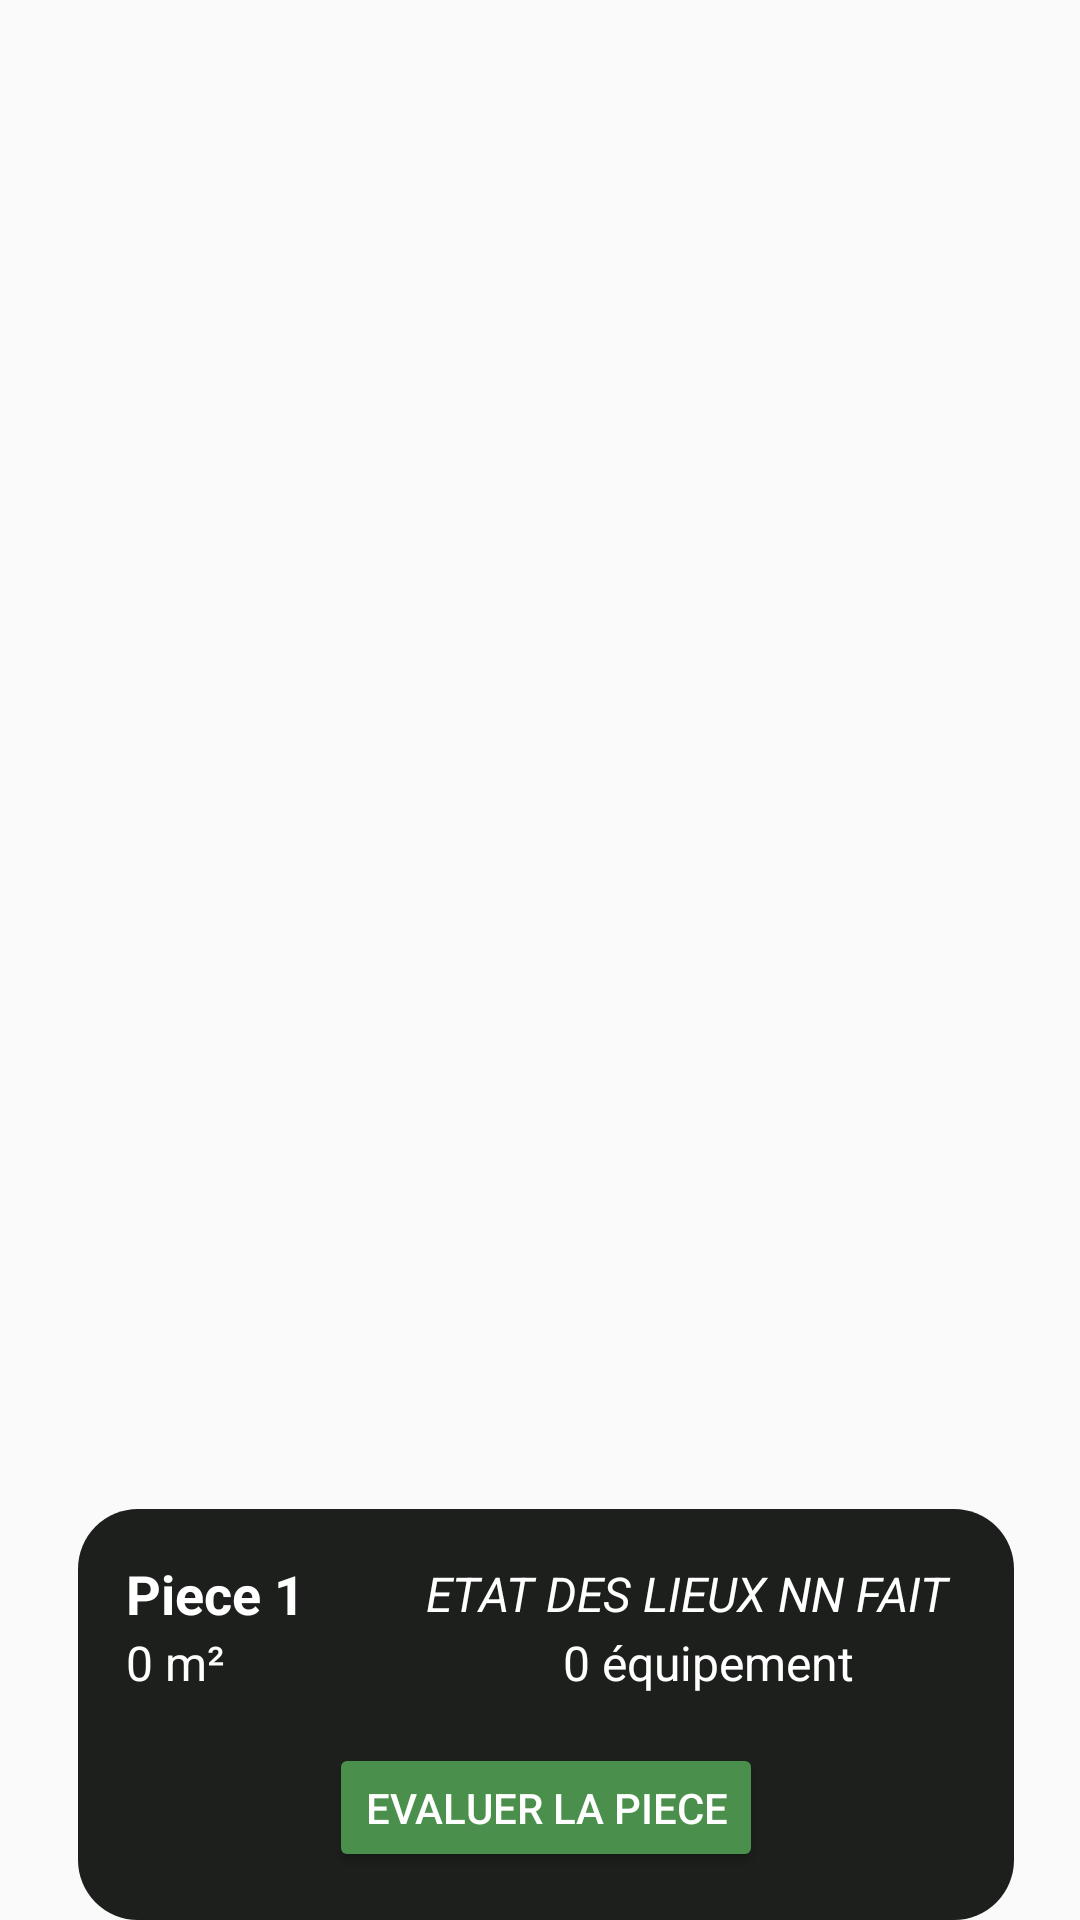

Produce the Android XML layout that renders to this screen, including the resource entries it uses.
<!-- AndroidManifest.xml: application theme Theme.Oioj -->
<!-- res/layout/wele_card_listepiece.xml -->
<?xml version="1.0" encoding="utf-8"?>
<androidx.constraintlayout.widget.ConstraintLayout xmlns:android="http://schemas.android.com/apk/res/android"
    xmlns:app="http://schemas.android.com/apk/res-auto"
    xmlns:tools="http://schemas.android.com/tools"
    android:layout_width="match_parent"
    android:layout_marginBottom="8dp"
    android:layout_height="match_parent">

    <LinearLayout
        android:id="@+id/weleListePiece"
        android:layout_width="312dp"
        android:layout_height="137dp"
        android:layout_marginStart="4dp"
        android:background="@drawable/carddynamic"
        android:orientation="vertical"
        android:padding="16dp"
        app:layout_constraintBottom_toBottomOf="parent"
        app:layout_constraintEnd_toEndOf="parent"
        app:layout_constraintStart_toStartOf="parent">

        <LinearLayout
            android:layout_width="match_parent"
            android:layout_height="wrap_content"
            android:gravity="center_vertical"
            android:orientation="horizontal">

            <TextView
                android:id="@+id/txtNomPieceWele"
                android:layout_width="20dp"
                android:layout_height="wrap_content"
                android:layout_marginEnd="8dp"
                android:layout_weight="1"
                android:text="Piece 1"
                android:textSize="18sp"
                android:textStyle="bold"
                android:textColor="@color/txtWhite" />

            <TextView
                android:id="@+id/situationPieceWele"
                android:layout_width="180dp"
                android:layout_height="wrap_content"
                android:text="ETAT DES LIEUX NN FAIT"
                android:textSize="16sp"
                android:textStyle="italic"
                android:textColor="@color/txtWhite" />

        </LinearLayout>

        <LinearLayout
            android:layout_width="match_parent"
            android:layout_height="wrap_content"
            android:gravity="center_vertical"
            android:orientation="horizontal">

            <TextView
                android:id="@+id/surfacePieceWele"
                android:layout_width="wrap_content"
                android:layout_height="wrap_content"
                android:layout_weight="1"
                android:drawablePadding="8dp"
                android:text="0 m²"
                android:textSize="16sp"
                android:textColor="@color/txtWhite" />

            <TextView
                android:id="@+id/equipementPieceWele"
                android:layout_width="wrap_content"
                android:layout_height="wrap_content"
                android:layout_weight="1"
                android:drawablePadding="8dp"
                android:text="0 équipement"
                android:textAlignment="center"
                android:textSize="16sp"
                android:textColor="@color/txtWhite" />

        </LinearLayout>

        <Button
            android:id="@+id/selectPieceWele"
            android:layout_width="wrap_content"
            android:layout_height="wrap_content"
            android:layout_gravity="center_horizontal"
            android:layout_marginTop="16dp"
            android:backgroundTint="@color/ButtonGreen"
            android:text="Evaluer la piece"
            android:textColor="@color/txtWhite" />
    </LinearLayout>
</androidx.constraintlayout.widget.ConstraintLayout>
<!-- resources referenced by this layout -->
<resources>
  <color name="ButtonGreen">#4A8F4B</color>
  <color name="txtWhite">#FEFFFE</color>
  <!-- drawable carddynamic (drawable) -->
  <shape xmlns:android="http://schemas.android.com/apk/res/android"
      android:shape="rectangle">
      <solid android:color="@color/PrimaryDYNAMICCard" /> 
      <corners android:radius="20dp" /> 
  </shape>
  <style name="Theme.Oioj" parent="Theme.AppCompat.DayNight.NoActionBar">
          
          <item name="colorPrimary">@android:color/white</item>
          <item name="colorPrimaryVariant">@android:color/white</item>
          <item name="colorOnPrimary">@android:color/white</item>
          
          <item name="colorSecondary">@android:color/transparent</item>
          <item name="colorSecondaryVariant">@android:color/transparent</item>
          <item name="colorOnSecondary">@android:color/transparent</item>
          
          <item name="android:statusBarColor">@android:color/transparent</item>
          
      </style>
  <color name="PrimaryDYNAMICCard">#1d1f1d</color>
</resources>
